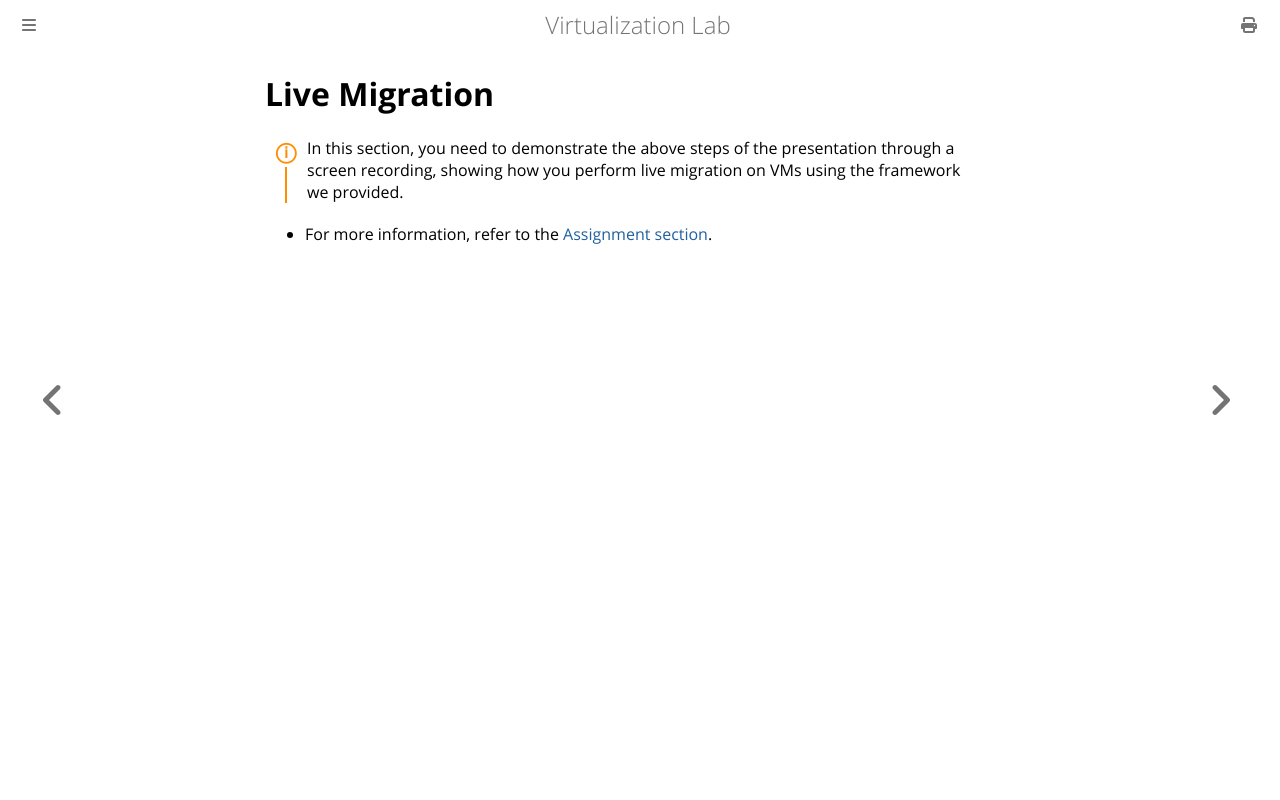

repository: NTHU-SCOPELAB/cr-virtualization · page: live_migration/live-migration.html · generator: mdbook

# Live Migration

<div class="warning">
    In this section, you need to demonstrate the above steps of the presentation through a screen recording, showing how you perform live migration on VMs using the framework we provided.
</div>


- For more information, refer to the [Assignment section](assignment.md).
